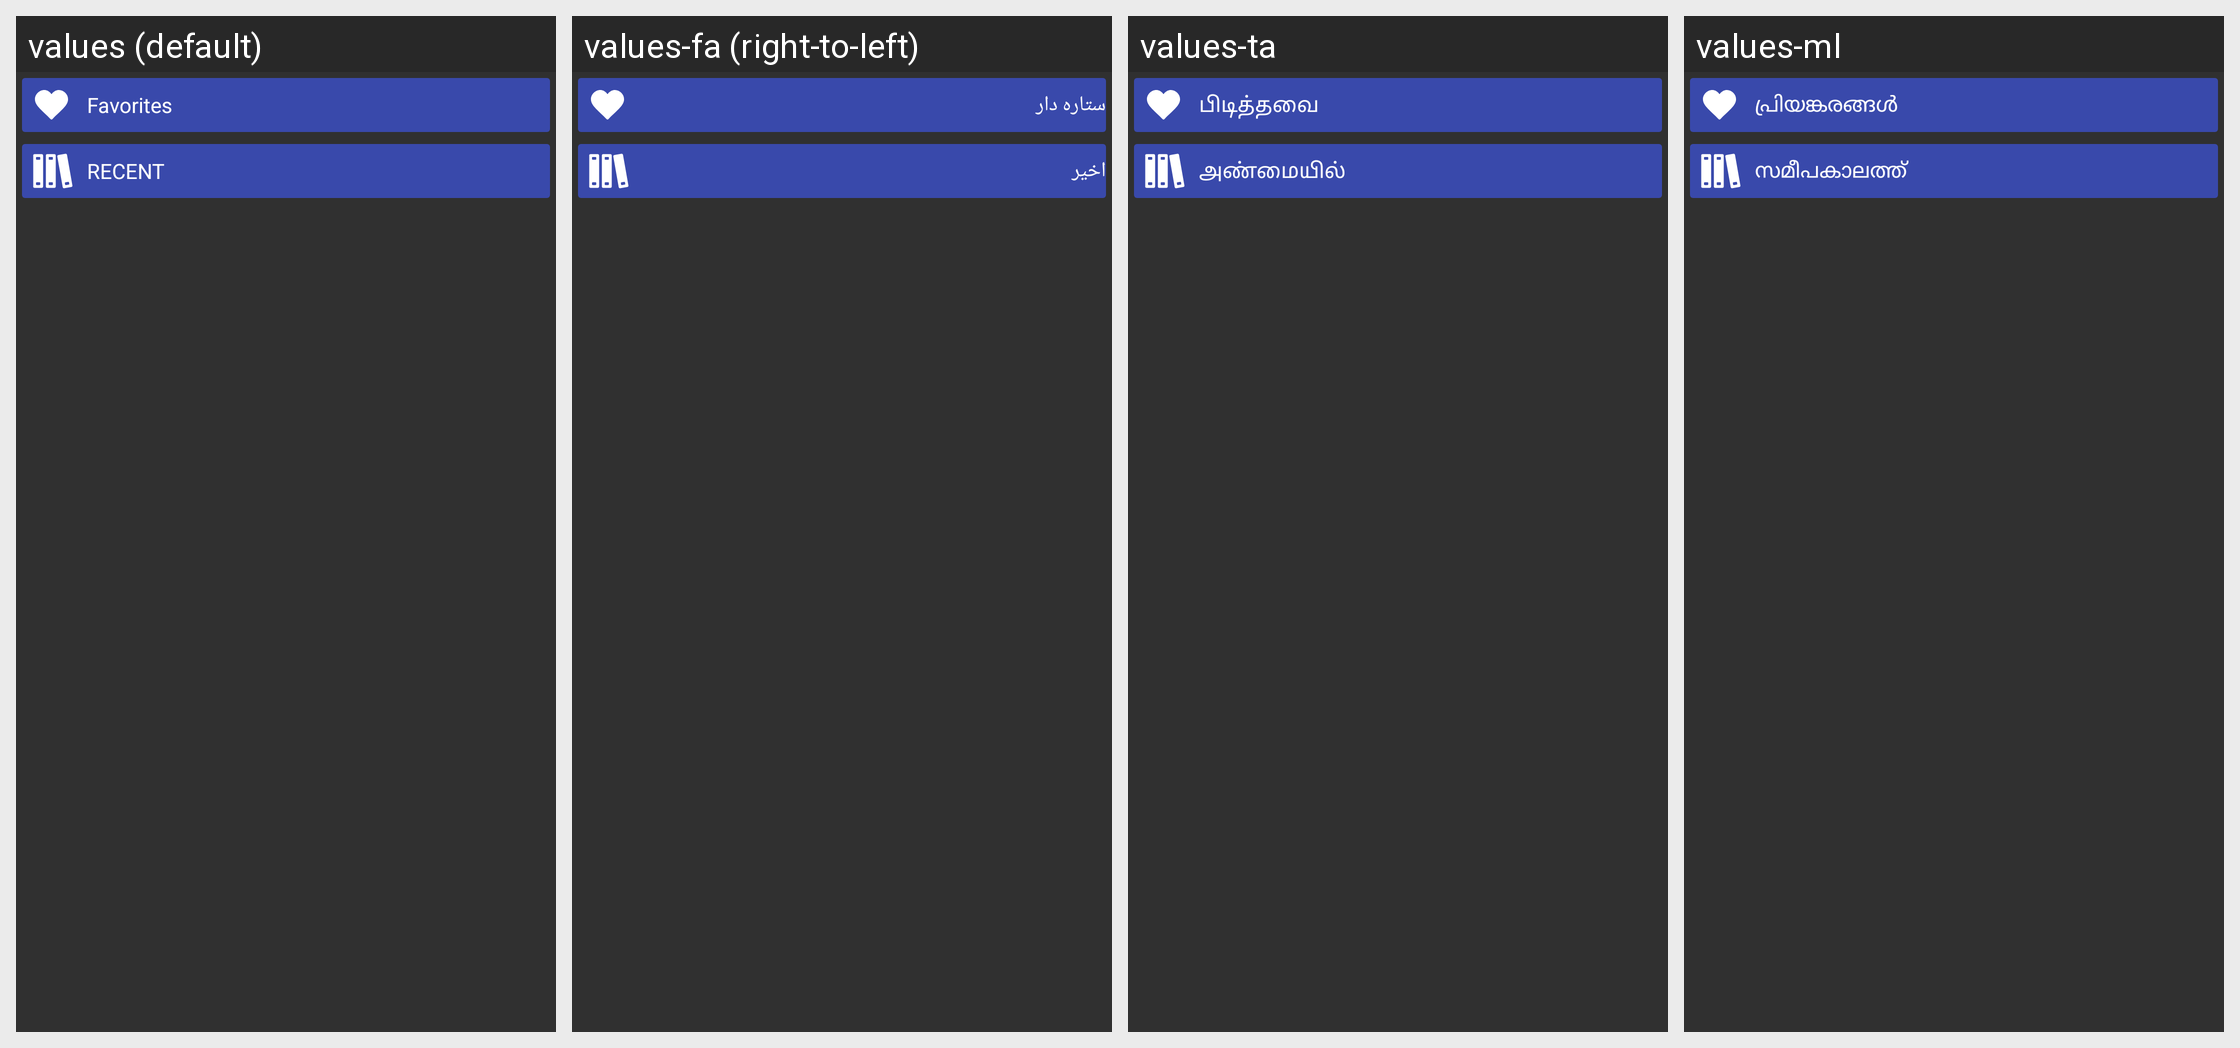

Locale-by-locale string values for the Android screen shown in this grid:
Android screen res/layout/layout_stars.xml rendered under 4 locales, left to right: values (default), values-fa (right-to-left), values-ta, values-ml. Device: Nexus 5 (rendered at 1080×1920; each locale shown at half size, 540×960, under a caption strip naming it); theme StyledIndicatorsBlack.
Other locales in the repository, not shown: values-ar, values-be, values-bg, values-ca, values-cs, values-de, values-el, values-es, values-eu, values-fi, values-fr, values-ga, values-gl, values-he, values-hi, values-hu, values-id, values-it, values-iw, values-ja, values-kk, values-ko, values-la, values-lt, values-nl, values-no, values-pl, values-pt, values-ro, values-ru, values-sc, values-sk, values-sv, values-sw, values-th, values-tr, values-uk, values-vi, values-zh-rCN, values-zh-rTW.
Strings drawn on this screen, with the default value and each locale's value (text and hints the layout hard-codes, and strings that could not be matched under every locale, appear in the picture but are not listed):

starred
  values: Favorites
  values-fa: ستاره دار
  values-ta: பிடித்தவை
  values-ml: പ്രിയങ്കരങ്ങൾ

recent
  values: Recent
  values-fa: اخیر
  values-ta: அண்மையில்
  values-ml: സമീപകാലത്ത്
